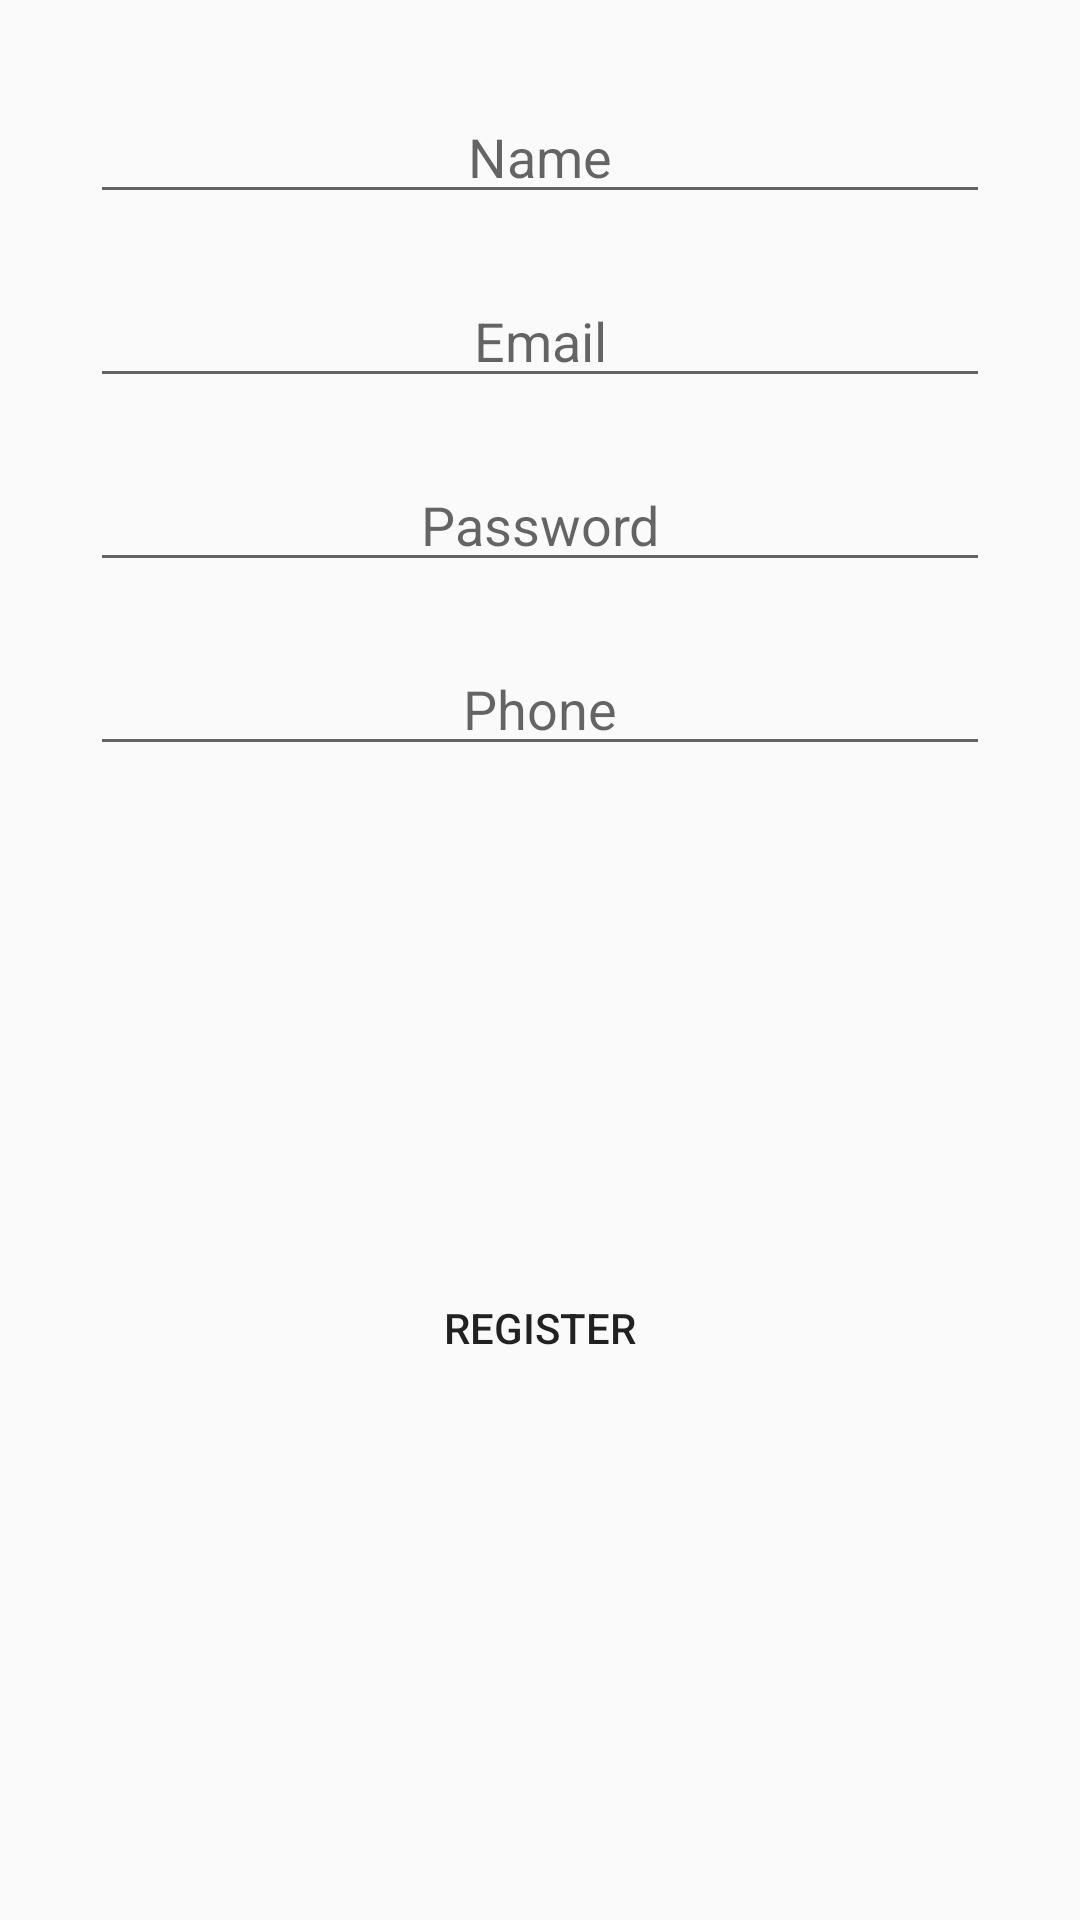

Here is an Android app screen rendered from its layout file. Give the layout XML and the strings, colors and styles it references.
<!-- AndroidManifest.xml: application theme AppTheme -->
<!-- res/layout/activity_register.xml -->
<?xml version="1.0" encoding="utf-8"?>
<android.support.v4.widget.DrawerLayout
    xmlns:android="http://schemas.android.com/apk/res/android"
    xmlns:tools="http://schemas.android.com/tools"
    android:orientation="vertical" android:layout_width="match_parent"
    android:layout_height="match_parent"
    tools:layout_editor_absoluteY="25dp"
    tools:layout_editor_absoluteX="0dp">

    <LinearLayout
        android:layout_width="match_parent"
        android:layout_height="wrap_content"
        android:padding="20dp"
        android:orientation="vertical">

        <EditText
            android:id="@+id/etName"
            android:hint="@string/hint_name"
            android:inputType="textPersonName"
            style="@style/editText_Style"/>

        <EditText
            android:id="@+id/etEmail"
            style="@style/editText_Style"
            android:hint="@string/hint_email"
            android:inputType="textEmailAddress"/>

        <EditText
            android:id="@+id/etPassword"
            style="@style/editText_Style"
            android:hint="@string/hint_password"
            android:inputType="textPassword" />

        <EditText
            android:id="@+id/etPhone"
            style="@style/editText_Style"
            android:hint="@string/hint_phone"
            android:inputType="number"
            tools:ignore="TextFields" />

        <RelativeLayout
            android:layout_width="match_parent"
            android:layout_height="match_parent"
            android:gravity="center_vertical">

            <Button
                android:id="@+id/register_button"
                android:layout_width="match_parent"
                android:layout_height="wrap_content"
                android:background="@drawable/button_background"
                android:text="@string/register" />
        </RelativeLayout>

    </LinearLayout>

</android.support.v4.widget.DrawerLayout>
<!-- resources referenced by this layout -->
<resources>
  <string name="hint_email">Email</string>
  <string name="hint_name">Name</string>
  <string name="hint_password">Password</string>
  <string name="hint_phone">Phone</string>
  <string name="register">Register</string>
  <style name="editText_Style">
          <item name="android:gravity">center</item>
          <item name="android:layout_width">match_parent</item>
          <item name="android:layout_height">wrap_content</item>
          <item name="android:ems">10</item>
          <item name="android:textAlignment">center</item>
          <item name="android:textColor">@android:color/black</item>
          <item name="android:layout_margin">10dp</item>
      </style>
  <style name="AppTheme" parent="Theme.AppCompat.Light.DarkActionBar">
          
          <item name="colorPrimary">@color/colorPrimary</item>
          <item name="colorPrimaryDark">@color/colorPrimaryDark</item>
          <item name="colorAccent">@color/colorAccent</item>
      </style>
  <color name="colorPrimary">#3F51B5</color>
  <color name="colorPrimaryDark">#303F9F</color>
  <color name="colorAccent">#FF4081</color>
</resources>
